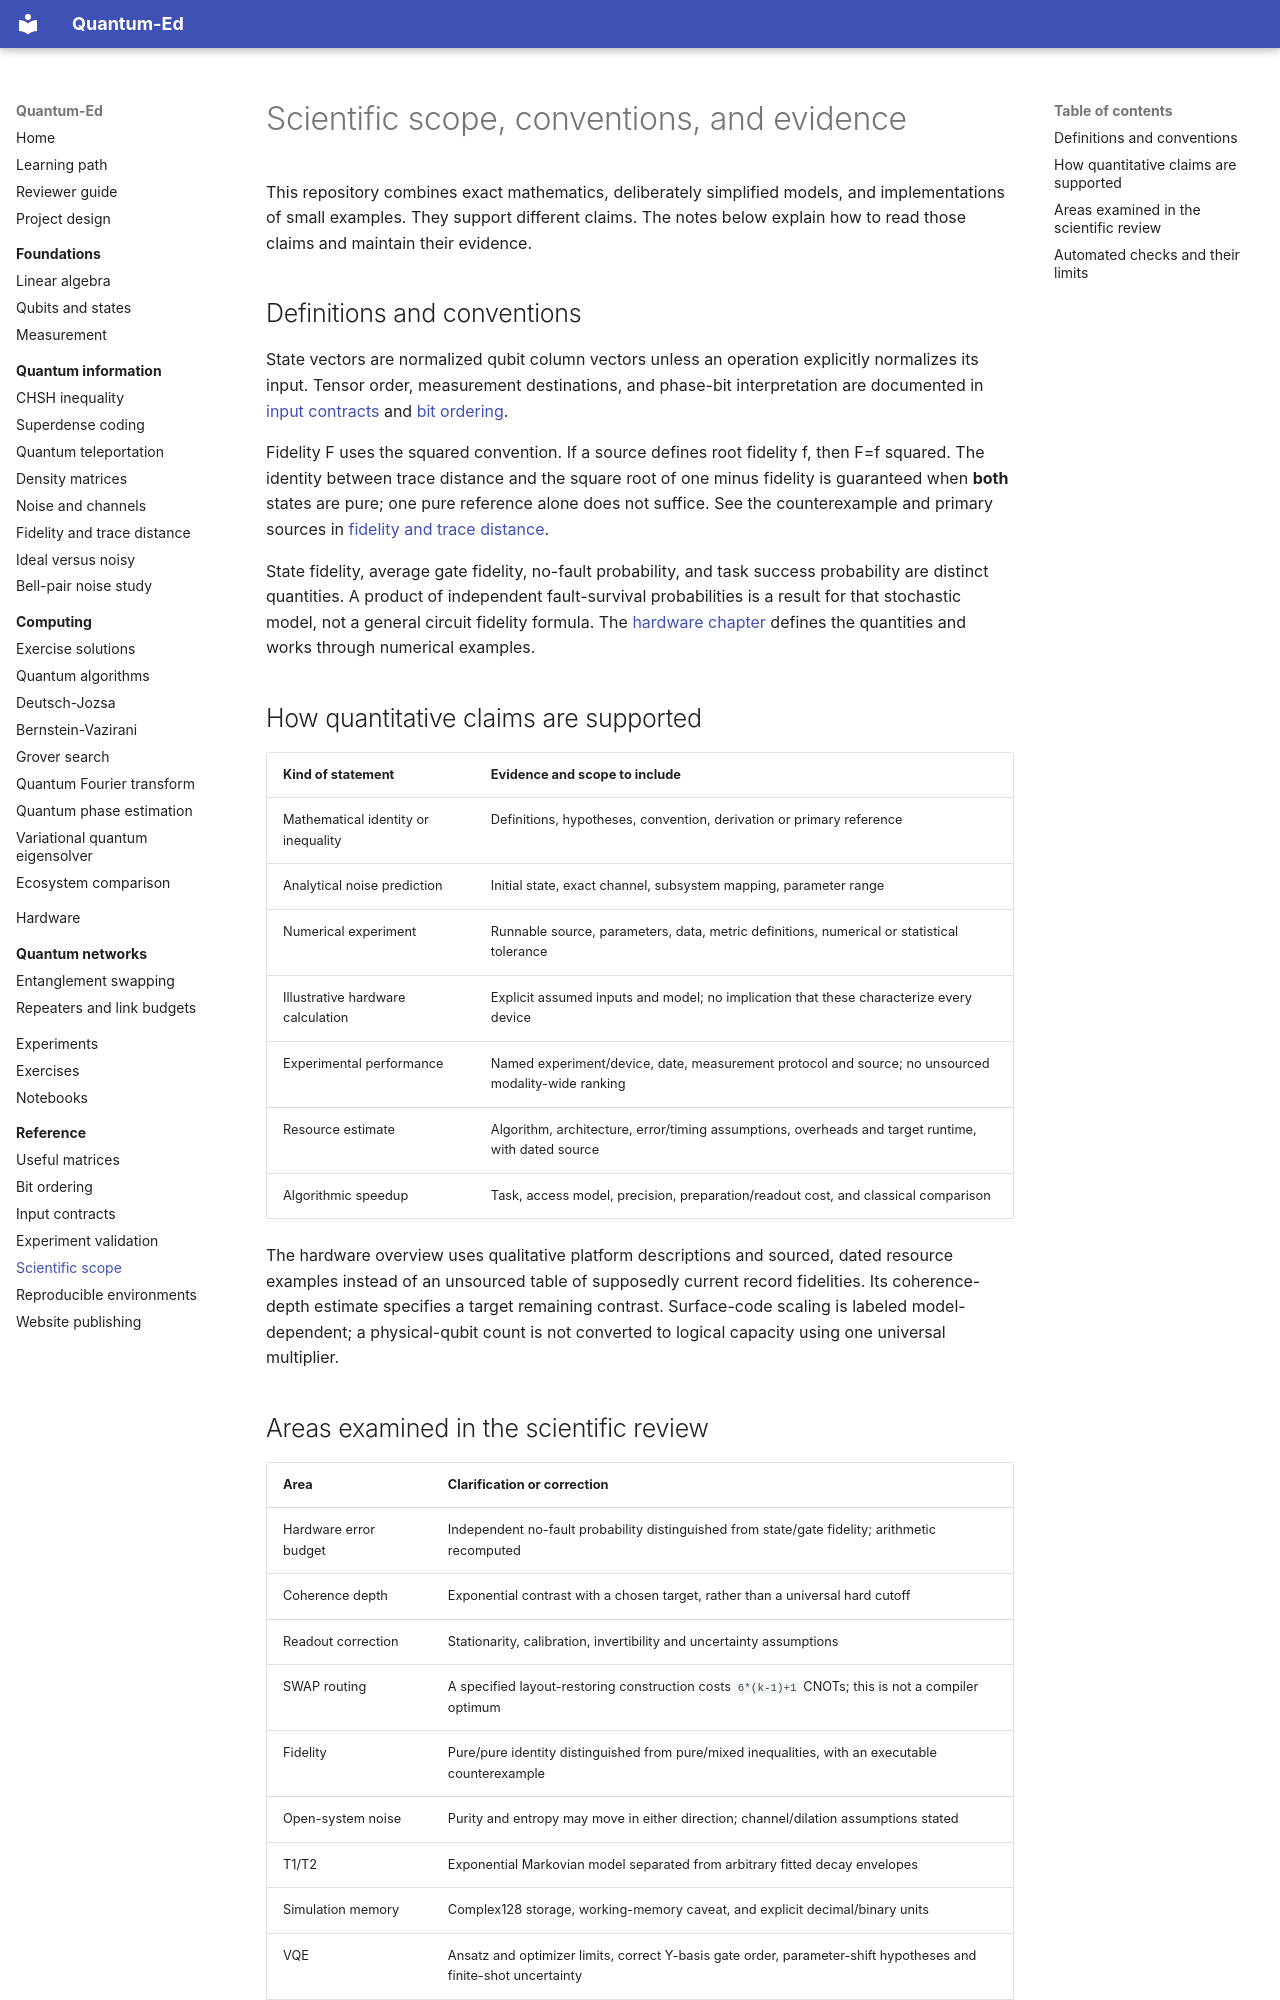

repository: cicixgliamici/quantum_ed · page: reference/scientific-scope/index.html · generator: mkdocs

# Scientific scope, conventions, and evidence

This repository combines exact mathematics, deliberately simplified models,
and implementations of small examples. They support different claims.
The notes below explain how to read those claims and maintain their evidence.

## Definitions and conventions

State vectors are normalized qubit column vectors unless an operation explicitly
normalizes its input. Tensor order, measurement destinations, and phase-bit
interpretation are documented in [input contracts](input-contracts.md) and
[bit ordering](bit-ordering.md).

Fidelity F uses the squared convention. If a source defines root fidelity f,
then F=f squared. The identity between trace distance and the square root of
one minus fidelity is guaranteed when **both** states are pure; one pure
reference alone does not suffice. See the counterexample and primary sources
in [fidelity and trace distance](../07-noise-and-channels/FIDELITY.md).

State fidelity, average gate fidelity, no-fault probability, and task success
probability are distinct quantities. A product of independent fault-survival
probabilities is a result for that stochastic model, not a general circuit
fidelity formula. The [hardware chapter](../08-hardware/README.md) defines
the quantities and works through numerical examples.

## How quantitative claims are supported

| Kind of statement | Evidence and scope to include |
| --- | --- |
| Mathematical identity or inequality | Definitions, hypotheses, convention, derivation or primary reference |
| Analytical noise prediction | Initial state, exact channel, subsystem mapping, parameter range |
| Numerical experiment | Runnable source, parameters, data, metric definitions, numerical or statistical tolerance |
| Illustrative hardware calculation | Explicit assumed inputs and model; no implication that these characterize every device |
| Experimental performance | Named experiment/device, date, measurement protocol and source; no unsourced modality-wide ranking |
| Resource estimate | Algorithm, architecture, error/timing assumptions, overheads and target runtime, with dated source |
| Algorithmic speedup | Task, access model, precision, preparation/readout cost, and classical comparison |

The hardware overview uses qualitative platform descriptions and sourced,
dated resource examples instead of an unsourced table of supposedly current
record fidelities. Its coherence-depth estimate specifies a target remaining
contrast. Surface-code scaling is labeled model-dependent; a physical-qubit
count is not converted to logical capacity using one universal multiplier.
